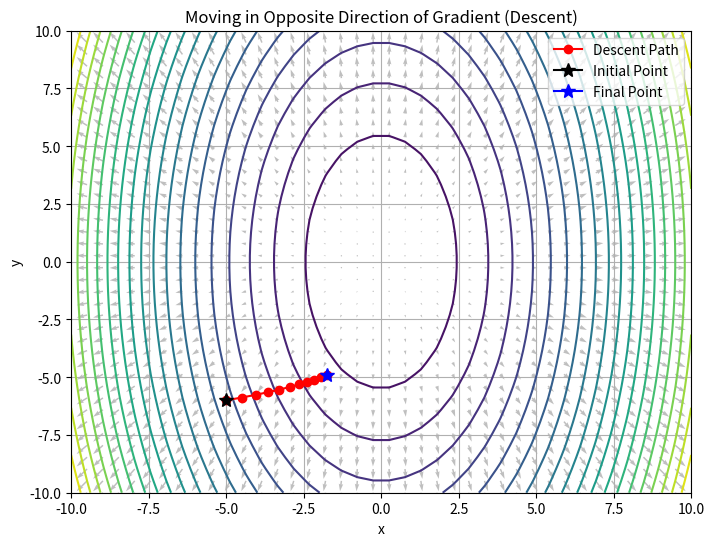
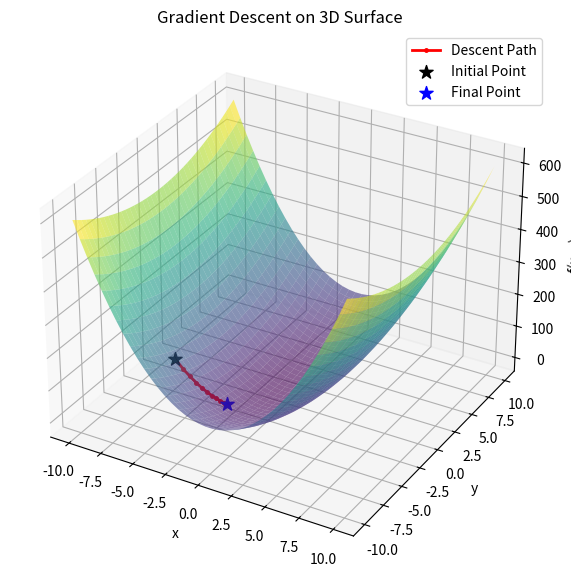

The script that saved these images, in order:
import numpy as np
import matplotlib.pyplot as plt
from mpl_toolkits.mplot3d import Axes3D

# Define a sample function: f(x, y) = x^2 + y^2
def f(x, y):
    return 5*x**2 + y**2

# Define its gradient: ∇f = [2x, 2y]
def grad_f(x, y):
    return np.array([10*x, 2*y])

# Set up grid for visualization
x_vals = np.linspace(-10, 10, 40)
y_vals = np.linspace(-10, 10, 40)
X, Y = np.meshgrid(x_vals, y_vals)
Z = f(X, Y)

# Compute gradients at each grid point
U = 2 * X  # d/dx
V = 2 * Y  # d/dy

# Starting point for gradient descent
x0, y0 = -5, -6
path = [(x0, y0)]
step_size = 0.01

# Take 10 steps in the direction of negative gradient
for _ in range(10):
    grad = grad_f(x0, y0)
    x0 -= step_size * grad[0]
    y0 -= step_size * grad[1]
    path.append((x0, y0))

path = np.array(path)
z_path = f(path[:, 0], path[:, 1])

# --- 2D Plot ---
fig2d, ax2d = plt.subplots(figsize=(8, 6))
print('Run Successfully!')

ax2d.contour(X, Y, Z, levels=20)
ax2d.quiver(X, Y, U, V, color='gray', alpha=0.5)
ax2d.plot(path[:, 0], path[:, 1], 'ro-', label='Descent Path')
ax2d.plot(path[0, 0], path[0, 1], color='k', marker='*', markersize=10, label='Initial Point')
ax2d.plot(path[-1, 0], path[-1, 1], color='b', marker='*', markersize=10, label='Final Point')
ax2d.set_title("Moving in Opposite Direction of Gradient (Descent)")
ax2d.set_xlabel("x")
ax2d.set_ylabel("y")
ax2d.legend()
ax2d.grid(True)

# --- 3D Plot ---
fig3d = plt.figure(figsize=(10, 7))
ax3d = fig3d.add_subplot(111, projection='3d')

ax3d.plot_surface(X, Y, Z, cmap='viridis', alpha=0.6)
ax3d.plot(path[:, 0], path[:, 1], z_path, 'r.-', label='Descent Path', linewidth=2, markersize=5)
ax3d.scatter(path[0, 0], path[0, 1], z_path[0], color='k', marker='*', s=100, label='Initial Point')
ax3d.scatter(path[-1, 0], path[-1, 1], z_path[-1], color='b', marker='*', s=100, label='Final Point')

ax3d.set_title("Gradient Descent on 3D Surface")
ax3d.set_xlabel("x")
ax3d.set_ylabel("y")
ax3d.set_zlabel("f(x, y)")
ax3d.legend()

plt.show()
